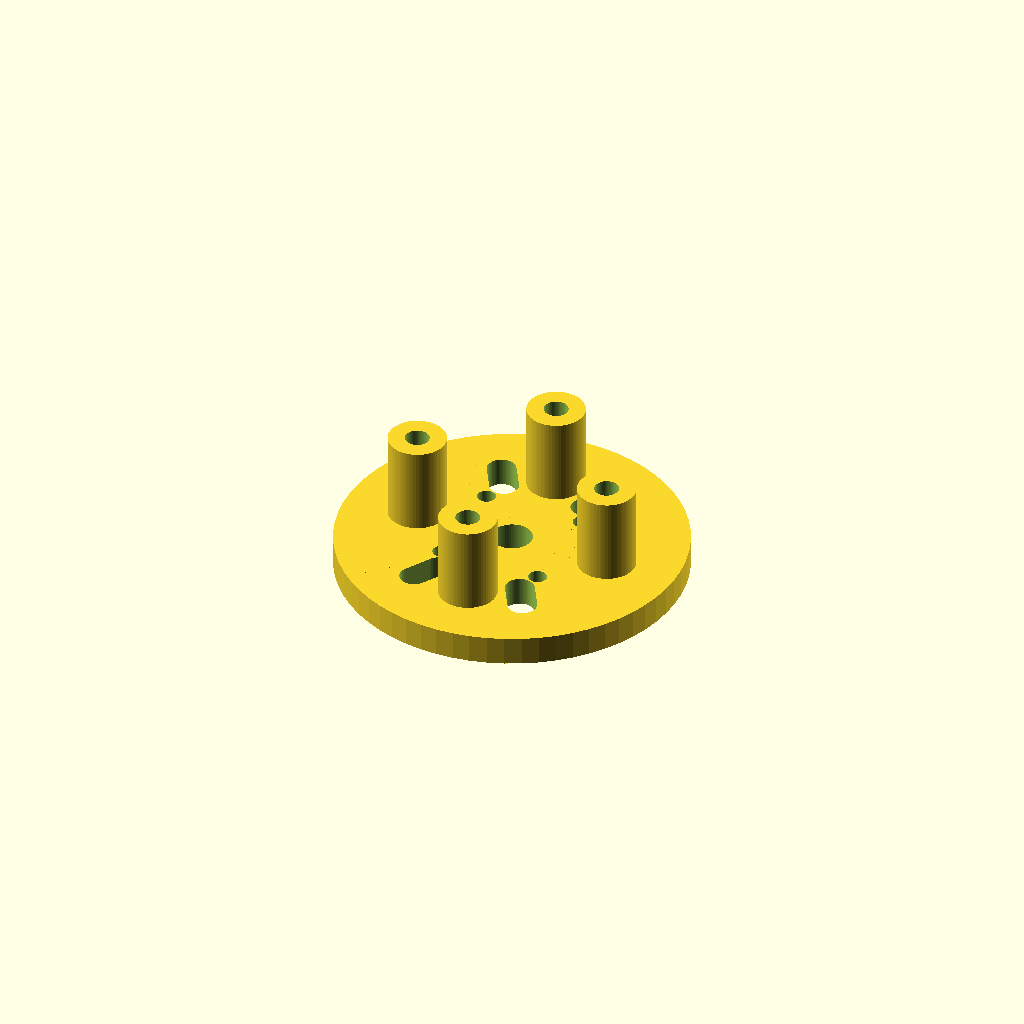
Cell 1 — every parameter at its default value.
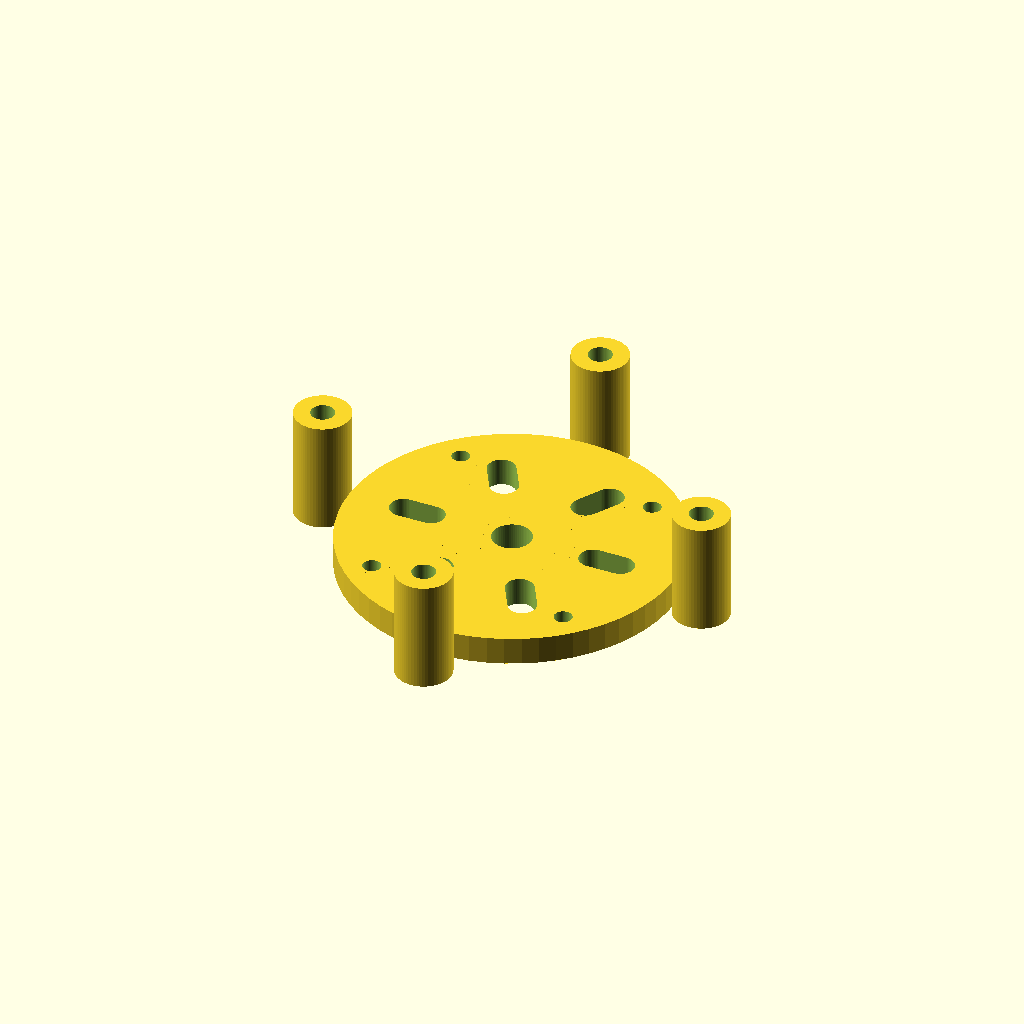
Cell 2: roztec_sroubu = 50 (everything else at default).
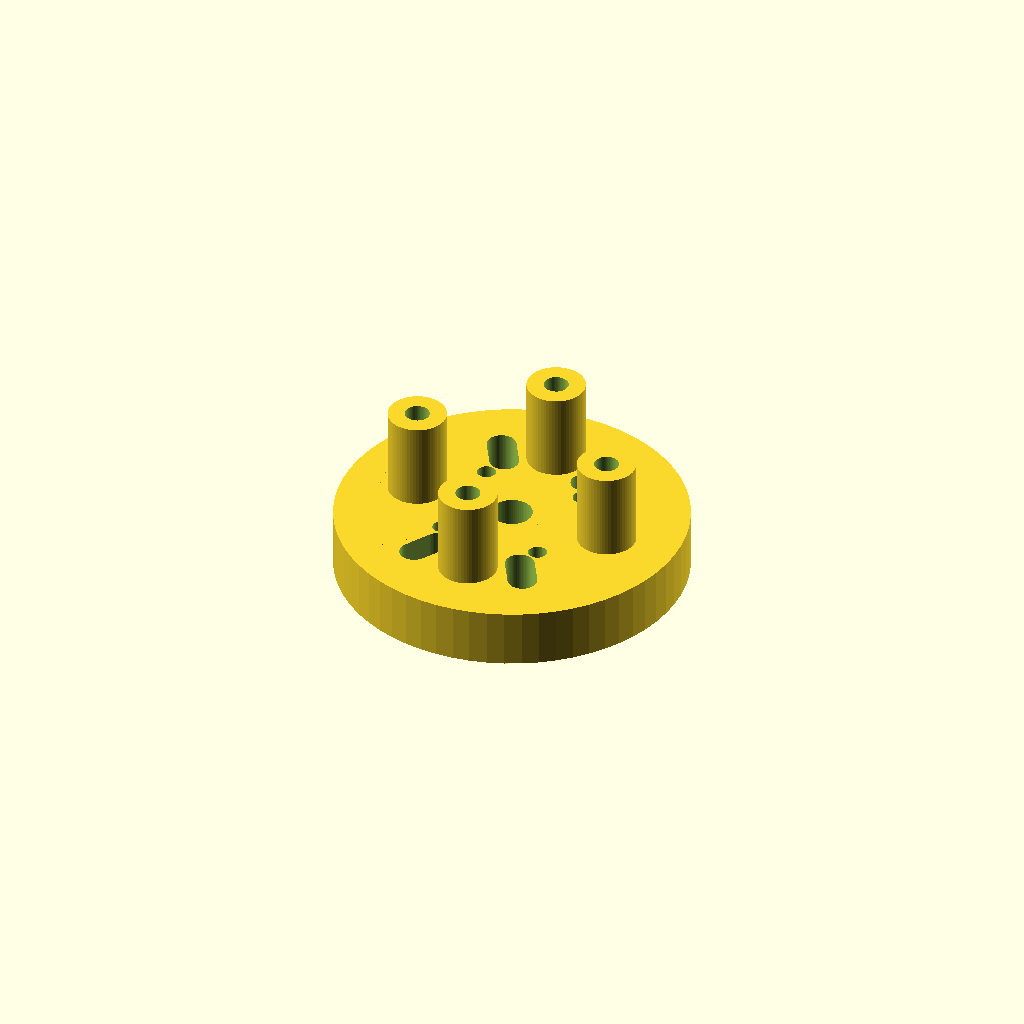
Cell 3 — tl_desky set to 10, the other parameters unchanged.
One fixed orthographic camera (rotation 55°, 0°, 25°; colour scheme Cornfield) for every cell.
The OpenSCAD source (models/doplnky/scad/drzak_motoru.scad):
// Držák motoru - připevnění brushless motoru k přední sekci trupu
// Pro motor s montážními šrouby na kříži (standardní BLDC mount)
// Material: PET-G, 40% výplň, 5 perimetrů - MAXIMÁLNÍ PEVNOST

$fn = 64;

// Rozměry motoru (typický 2814/2826 outrunner)
prumer_motoru = 36;
roztec_sroubu = 25; // rozteč montážních šroubů (diagonálně)
prumer_sroubu = 3.2; // M3
prumer_hridele = 5;

// Rozměry držáku
tl_desky = 5;
prumer_desky = 60;
vyska_spaceru = 15; // vzdálenost motor od přepážky

module drzak_motoru() {
    difference() {
        union() {
            // Montážní deska (kruhová)
            cylinder(d=prumer_desky, h=tl_desky);

            // Spacery (sloupky) pro odsazení od přepážky
            for (a = [0:90:270]) {
                rotate([0, 0, a + 45])
                    translate([roztec_sroubu/2 * sqrt(2)/2 * 1.4, roztec_sroubu/2 * sqrt(2)/2 * 1.4, 0])
                        cylinder(d=10, h=vyska_spaceru + tl_desky);
            }

            // Žebra pro tuhost
            for (a = [0:45:315]) {
                rotate([0, 0, a])
                    translate([-1.5, 0, 0])
                        cube([3, prumer_desky/2 - 3, tl_desky]);
            }
        }

        // Otvor pro hřídel/vrtuli
        translate([0, 0, -1])
            cylinder(d=prumer_hridele + 2, h=tl_desky + 2);

        // Ventilační otvory (chlazení motoru)
        for (a = [0:60:300]) {
            rotate([0, 0, a])
                translate([15, 0, -1])
                    hull() {
                        cylinder(d=5, h=tl_desky + 2);
                        translate([5, 0, 0])
                            cylinder(d=5, h=tl_desky + 2);
                    }
        }

        // Montážní šrouby motoru (4x M3, křížový vzor)
        for (a = [0:90:270]) {
            rotate([0, 0, a + 45])
                translate([roztec_sroubu/2, 0, -1])
                    cylinder(d=prumer_sroubu, h=tl_desky + 2);
        }

        // Montážní šrouby k trupu (4x M4, vnější)
        for (a = [0:90:270]) {
            rotate([0, 0, a + 45]) {
                translate([roztec_sroubu/2 * sqrt(2)/2 * 1.4, roztec_sroubu/2 * sqrt(2)/2 * 1.4, -1])
                    cylinder(d=4.2, h=vyska_spaceru + tl_desky + 2);
            }
        }
    }
}

drzak_motoru();
Customizer parameters (derived from the source; name, type, default, range or options):
prumer_motoru: number, default 36
roztec_sroubu: number, default 25
prumer_sroubu: number, default 3.2
prumer_hridele: number, default 5
tl_desky: number, default 5
prumer_desky: number, default 60
vyska_spaceru: number, default 15
